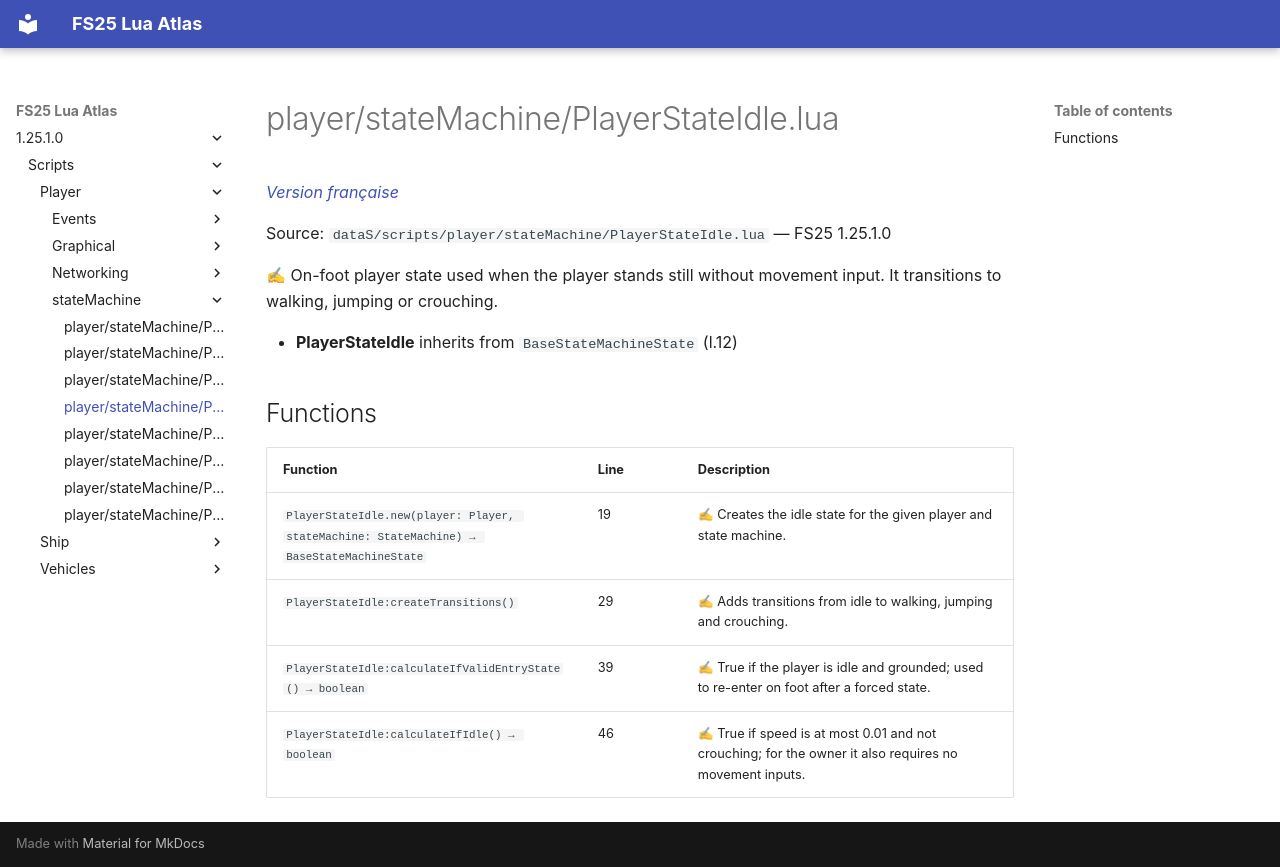

repository: Tim0219800/fs25-lua-atlas · page: 1.25.1.0/scripts/player/stateMachine/PlayerStateIdle.html · generator: mkdocs

# player/stateMachine/PlayerStateIdle.lua

*[Version française](../../../fr/scripts/player/stateMachine/PlayerStateIdle.md)*

Source: `dataS/scripts/player/stateMachine/PlayerStateIdle.lua` — FS25 1.25.1.0

✍ On-foot player state used when the player stands still without movement input. It transitions to walking, jumping or crouching.

- **PlayerStateIdle** inherits from `BaseStateMachineState` (l.12)

## Functions

| Function | Line | Description |
|---|---|---|
| `PlayerStateIdle.new(player: Player, stateMachine: StateMachine) → BaseStateMachineState` | 19 | ✍ Creates the idle state for the given player and state machine. |
| `PlayerStateIdle:createTransitions()` | 29 | ✍ Adds transitions from idle to walking, jumping and crouching. |
| `PlayerStateIdle:calculateIfValidEntryState() → boolean` | 39 | ✍ True if the player is idle and grounded; used to re-enter on foot after a forced state. |
| `PlayerStateIdle:calculateIfIdle() → boolean` | 46 | ✍ True if speed is at most 0.01 and not crouching; for the owner it also requires no movement inputs. |
